Photos from the image-classification dataset "Cana_de_azucar" in the GitHub repository ErikaGM19/trabajo_de_grado. Its 10 classes are: carbon smut, hoja amarilla, mancha anillo, mancha parda, mosaic, muermo rojo, roya, sanas, secas, tizon bacteriano.

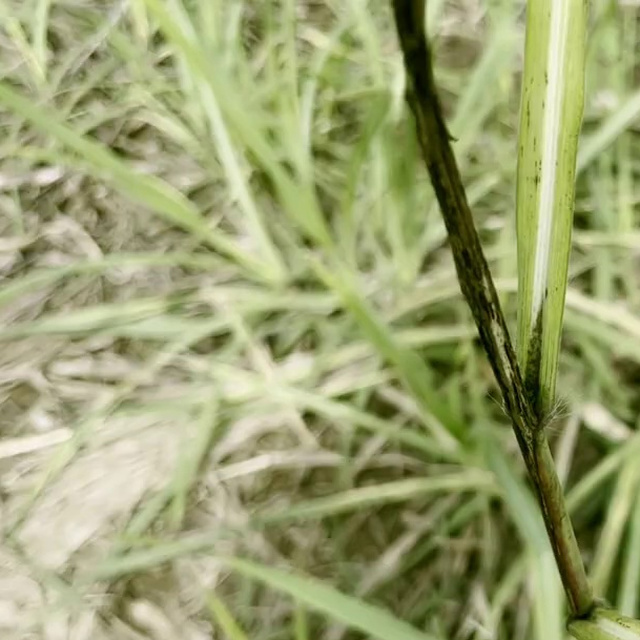
Label: carbon smut

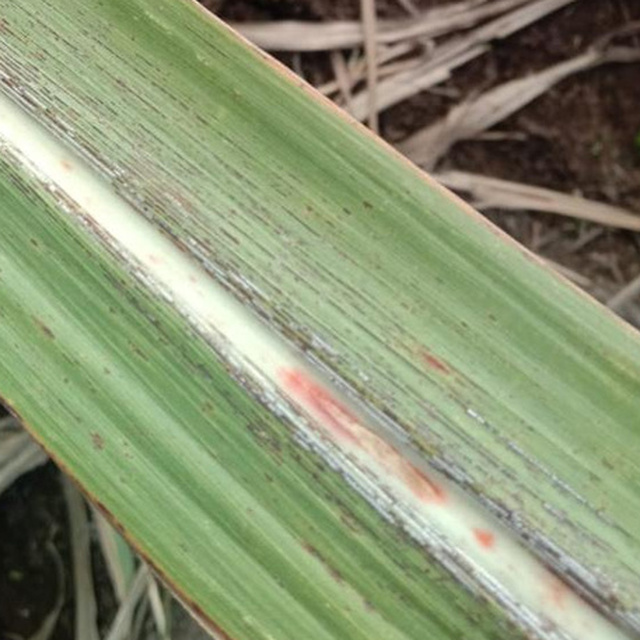
Label: roya

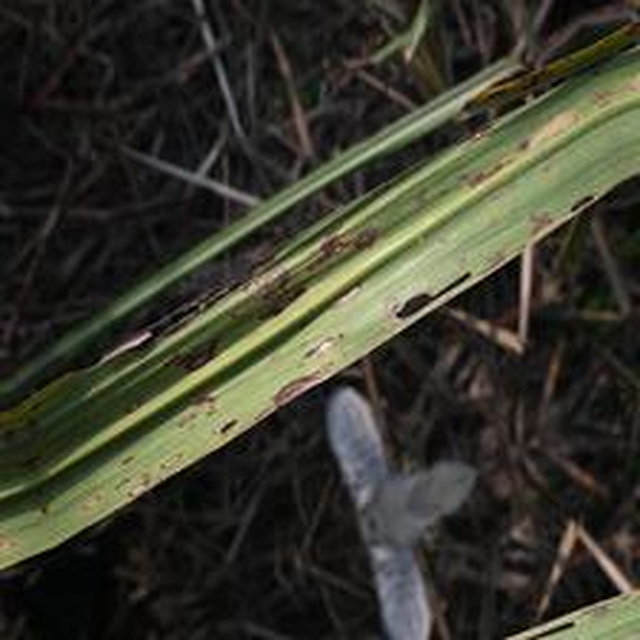
Label: mancha anillo

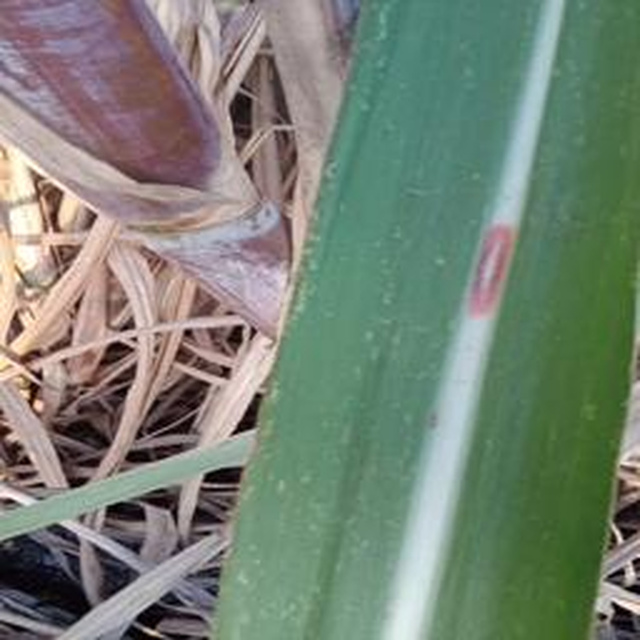
Label: mancha parda

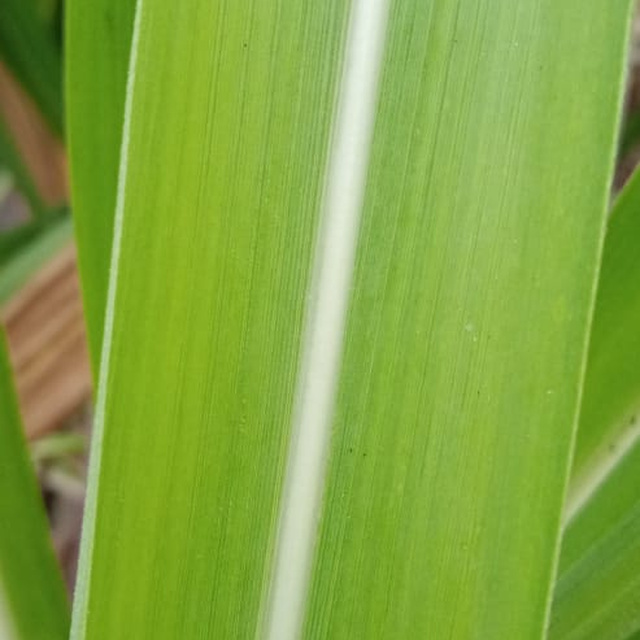
Label: sanas

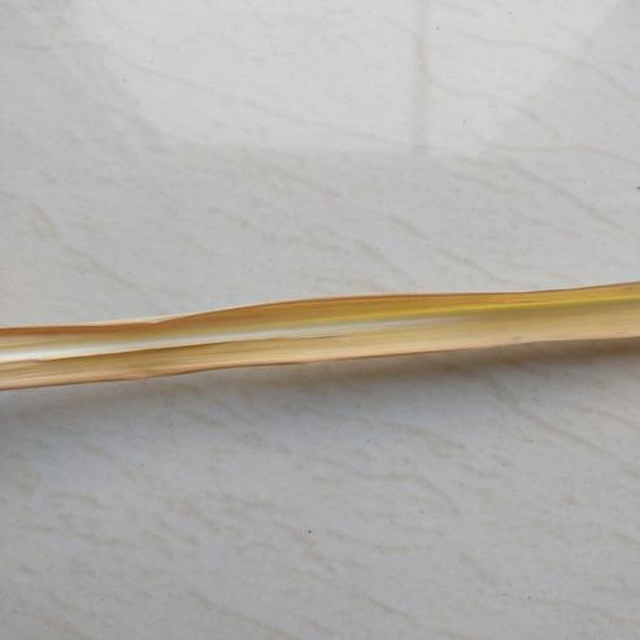
Label: secas
